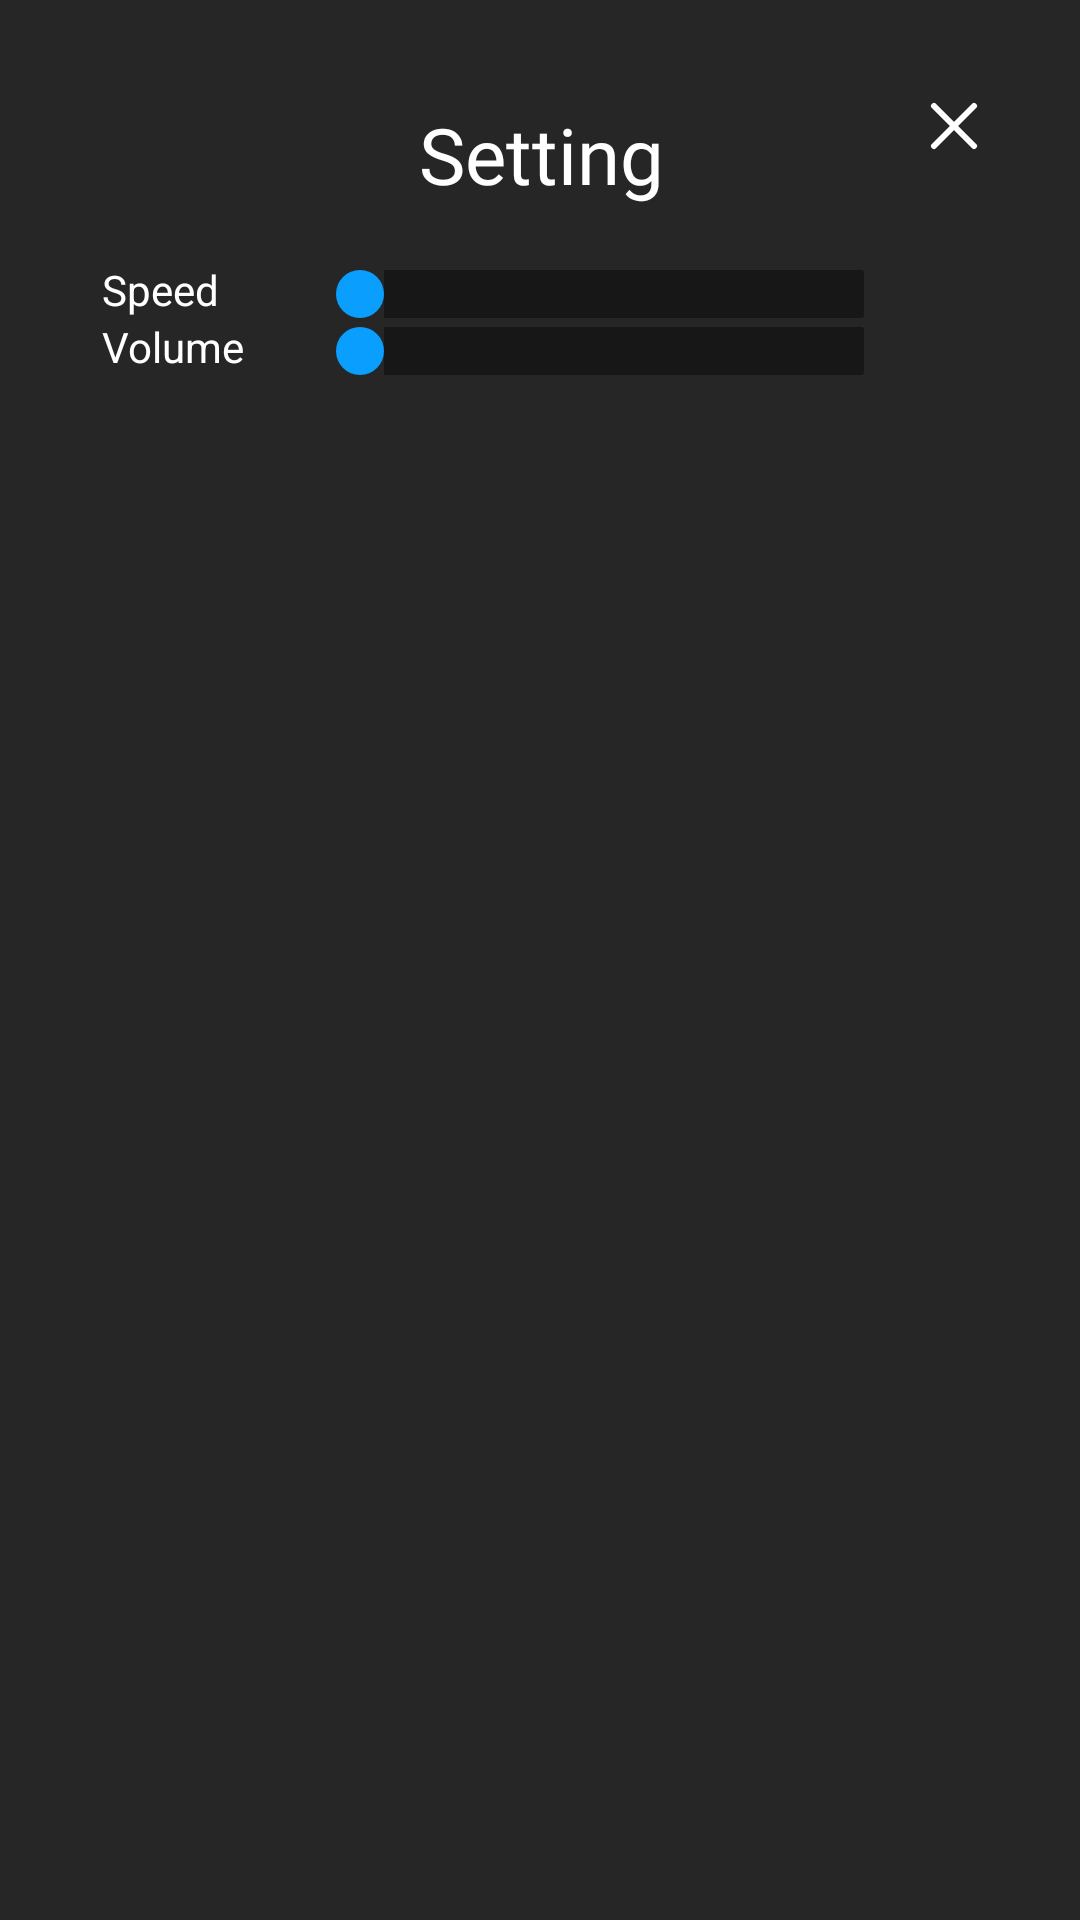

Android layout source for this screen:
<!-- AndroidManifest.xml: application theme Theme.PianoApp -->
<!-- res/layout/dialog_settings.xml -->
<layout xmlns:tools="http://schemas.android.com/tools"
    xmlns:android="http://schemas.android.com/apk/res/android"
    xmlns:app="http://schemas.android.com/apk/res-auto">

    <data>
    </data>

    <androidx.constraintlayout.widget.ConstraintLayout
        android:layout_width="450dp"
        android:layout_height="wrap_content"
        android:padding="34dp"
        android:background="@color/dialog_background"
        android:orientation="vertical">

        <TextView
            android:id="@+id/txt_settings"
            android:layout_width="450dp"
            android:layout_height="wrap_content"
            android:fontFamily="@font/nunito_bold"
            android:gravity="center"
            android:text="Setting"
            android:textColor="@color/text_color"
            android:textSize="26dp"
            app:layout_constraintEnd_toEndOf="parent"
            app:layout_constraintStart_toStartOf="parent"
            app:layout_constraintTop_toTopOf="parent" />

        <ImageView
            android:id="@+id/ic_close"
            android:layout_width="16dp"
            android:layout_height="16dp"
            android:src="@drawable/ic_close"
            app:layout_constraintEnd_toEndOf="parent"
            app:layout_constraintTop_toTopOf="@+id/txt_settings" />

        <TextView
            android:id="@+id/txt_speed"
            android:layout_width="wrap_content"
            android:layout_height="wrap_content"
            android:text="Speed"
            android:textColor="@color/text_color"
            android:layout_marginTop="18dp"
            app:layout_constraintStart_toStartOf="parent"
            app:layout_constraintTop_toBottomOf="@+id/txt_settings" />

        <SeekBar
            android:id="@+id/sb_speed"
            android:layout_width="200dp"
            android:layout_height="wrap_content"
            android:progressDrawable="@drawable/custom_seekbar_progress"
            android:thumb="@drawable/custom_seekbar_thumb"
            app:layout_constraintBottom_toBottomOf="@+id/txt_speed"
            app:layout_constraintEnd_toEndOf="parent"
            app:layout_constraintStart_toEndOf="@+id/txt_volume" />

        <TextView
            android:id="@+id/txt_volume"
            android:layout_width="wrap_content"
            android:layout_height="wrap_content"
            android:text="Volume"
            android:textColor="@color/text_color"
            app:layout_constraintStart_toStartOf="parent"
            app:layout_constraintTop_toBottomOf="@+id/txt_speed" />

        <SeekBar
            android:id="@+id/sb_volume"
            android:layout_width="200dp"
            android:layout_height="wrap_content"
            android:progressDrawable="@drawable/custom_seekbar_progress"
            android:thumb="@drawable/custom_seekbar_thumb"
            app:layout_constraintBottom_toBottomOf="@+id/txt_volume"
            app:layout_constraintEnd_toEndOf="parent"
            app:layout_constraintStart_toEndOf="@+id/txt_volume" />
    </androidx.constraintlayout.widget.ConstraintLayout>
</layout>
<!-- resources referenced by this layout -->
<resources>
  <color name="dialog_background">#262626</color>
  <color name="text_color">#FFFFFF</color>
  <!-- drawable custom_seekbar_progress (drawable) -->
  <?xml version="1.0" encoding="utf-8"?>
  
  <layer-list xmlns:android="http://schemas.android.com/apk/res/android">
      
      <item android:id="@android:id/background">
          <shape>
              <corners android:radius="1dp" />
              <solid android:color="@color/grey" />
              <size android:height="2dp" /> 
          </shape>
      </item>
      
      <item android:id="@android:id/secondaryProgress">
          <clip>
              <shape>
                  <corners android:radius="1dp" />
                  <solid android:color="@color/grey" />
                  <size android:height="2dp" /> 
              </shape>
          </clip>
      </item>
      
      <item android:id="@android:id/progress">
          <clip>
              <shape>
                  <corners android:radius="1dp" />
                  <solid android:color="@color/blue" />
                  <size android:height="2dp" /> 
              </shape>
          </clip>
      </item>
  </layer-list>
  <!-- drawable custom_seekbar_thumb (drawable) -->
  <?xml version="1.0" encoding="utf-8"?>
  
  <shape xmlns:android="http://schemas.android.com/apk/res/android">
      <size android:width="16dp" android:height="16dp" />
      <solid android:color="@color/blue"/>
      <corners android:radius="8dp" />
  </shape>
  <!-- drawable ic_close (drawable) -->
  <vector xmlns:android="http://schemas.android.com/apk/res/android"
      android:width="12dp"
      android:height="12dp"
      android:viewportWidth="12"
      android:viewportHeight="12">
    <path
        android:pathData="M11,1L1,11M1,1L11,11"
        android:strokeLineJoin="round"
        android:strokeWidth="1.5"
        android:fillColor="#00000000"
        android:strokeColor="#ffffff"
        android:strokeLineCap="round"/>
  </vector>
  <style name="Theme.PianoApp" parent="Base.Theme.PianoApp" />
  <color name="grey">#171717</color>
  <color name="blue">#0A9FFF</color>
  <style name="Base.Theme.PianoApp" parent="Theme.AppCompat.Light.NoActionBar">
          <item name="colorPrimary">@color/colorPrimary</item>
          <item name="colorSecondary">@color/colorSecondary</item>
          <item name="android:windowIsTranslucent">true</item>
          <item name="android:windowTranslucentStatus">true</item>
      </style>
  <color name="colorPrimary">#800080</color>
  <color name="colorSecondary">#FFFFFF</color>
</resources>
